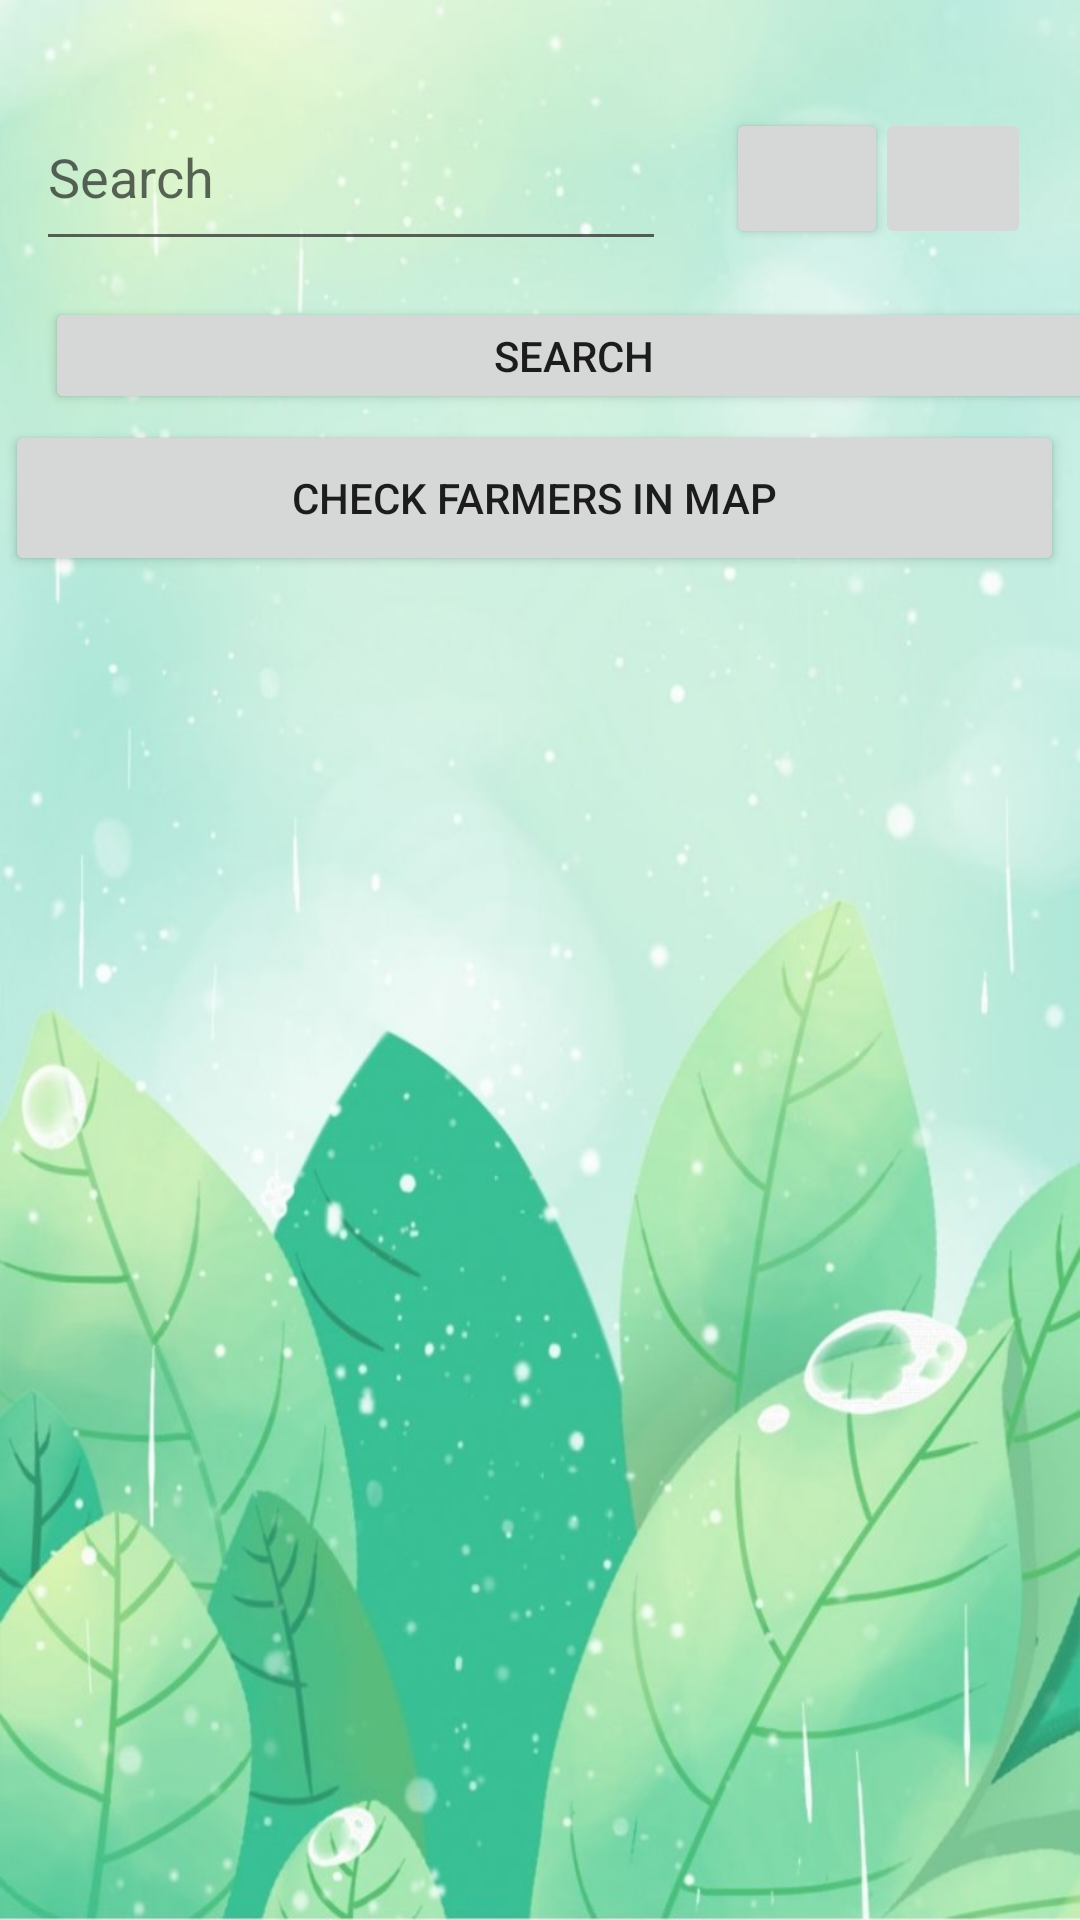

Here is an Android app screen rendered from its layout file. Give the layout XML and the strings, colors and styles it references.
<!-- AndroidManifest.xml: application theme Theme.Loginsqllite -->
<!-- res/layout/activity_consumer.xml -->
<?xml version="1.0" encoding="utf-8"?>
<androidx.constraintlayout.widget.ConstraintLayout xmlns:android="http://schemas.android.com/apk/res/android"
    xmlns:app="http://schemas.android.com/apk/res-auto"
    xmlns:tools="http://schemas.android.com/tools"
    android:layout_width="match_parent"
    android:layout_height="match_parent"
    android:background="@drawable/cons"
    tools:context=".Consumer">

    <EditText
        android:id="@+id/searchBar"
        android:layout_width="210dp"
        android:layout_height="59dp"
        android:layout_marginTop="28dp"
        android:hint="Search"
        app:layout_constraintEnd_toEndOf="parent"
        app:layout_constraintHorizontal_bias="0.079"
        app:layout_constraintStart_toStartOf="parent"
        app:layout_constraintTop_toTopOf="parent" />

    <Button
        android:id="@+id/searchButton"
        android:layout_width="353dp"
        android:layout_height="39dp"
        android:layout_marginStart="15dp"
        android:layout_marginTop="12dp"
        android:text="Search"
        app:layout_constraintStart_toStartOf="parent"
        app:layout_constraintTop_toBottomOf="@+id/searchBar" />

    <ListView
        android:id="@+id/productListView"
        android:layout_width="327dp"
        android:layout_height="416dp"
        android:layout_marginStart="22dp"
        android:layout_marginTop="13dp"
        app:layout_constraintStart_toStartOf="parent"
        app:layout_constraintTop_toBottomOf="@+id/mapButton" />

    <Button
        android:id="@+id/mapButton"
        android:layout_width="353dp"
        android:layout_height="52dp"
        android:layout_marginTop="2dp"
        android:src="@drawable/places_powered_by_google_light"
        android:text="Check Farmers in map"
        app:layout_constraintEnd_toEndOf="parent"
        app:layout_constraintHorizontal_bias="0.258"
        app:layout_constraintStart_toStartOf="parent"
        app:layout_constraintTop_toBottomOf="@+id/searchButton" />

    <Button
        android:id="@+id/checkOrdersButton"
        android:layout_width="353dp"
        android:layout_height="52dp"
        android:layout_marginStart="18dp"
        android:layout_marginTop="27dp"
        android:layout_marginEnd="40dp"
        android:layout_marginBottom="31dp"
        android:src="@drawable/places_powered_by_google_light"
        android:text="Check Orders"
        app:layout_constraintBottom_toBottomOf="parent"

        app:layout_constraintEnd_toEndOf="parent"
        app:layout_constraintStart_toStartOf="parent"
        app:layout_constraintTop_toBottomOf="@+id/productListView"
        tools:ignore="HardcodedText" />

    <Button
        android:id="@+id/filterButton"
        android:layout_width="54dp"
        android:layout_height="47dp"
        android:layout_marginStart="20dp"
        android:layout_marginTop="36dp"
        android:drawableLeft="@drawable/filter"
        app:layout_constraintStart_toEndOf="@+id/searchBar"
        app:layout_constraintTop_toTopOf="parent" />

    <ImageButton
        android:id="@+id/cartButton"
        android:layout_width="52dp"
        android:layout_height="47dp"
        android:layout_marginStart="19dp"
        android:layout_marginTop="36dp"
        android:layout_marginEnd="40dp"
        android:src="@drawable/cart"
        app:layout_constraintEnd_toEndOf="parent"
        app:layout_constraintStart_toEndOf="@+id/filterButton"
        app:layout_constraintTop_toTopOf="parent" />

    <TextView
        android:id="@+id/farmersProfile"
        android:layout_width="355dp"
        android:layout_height="22dp"
        android:layout_marginStart="15dp"
        android:layout_marginTop="1dp"
        android:text="Farmers Profile"
        android:textAlignment="center"
        android:textSize="16sp"
        android:visibility="gone"
        app:layout_constraintStart_toStartOf="parent"
        app:layout_constraintTop_toBottomOf="@+id/mapButton" />

</androidx.constraintlayout.widget.ConstraintLayout>
<!-- resources referenced by this layout -->
<resources>
  <!-- drawable cons: jpg bitmap (drawable, 95990 bytes) -->
  <style name="Theme.Loginsqllite" parent="Theme.AppCompat.Light.DarkActionBar">
      <item name="android:label">FARMVOX</item>
      </style>
</resources>
